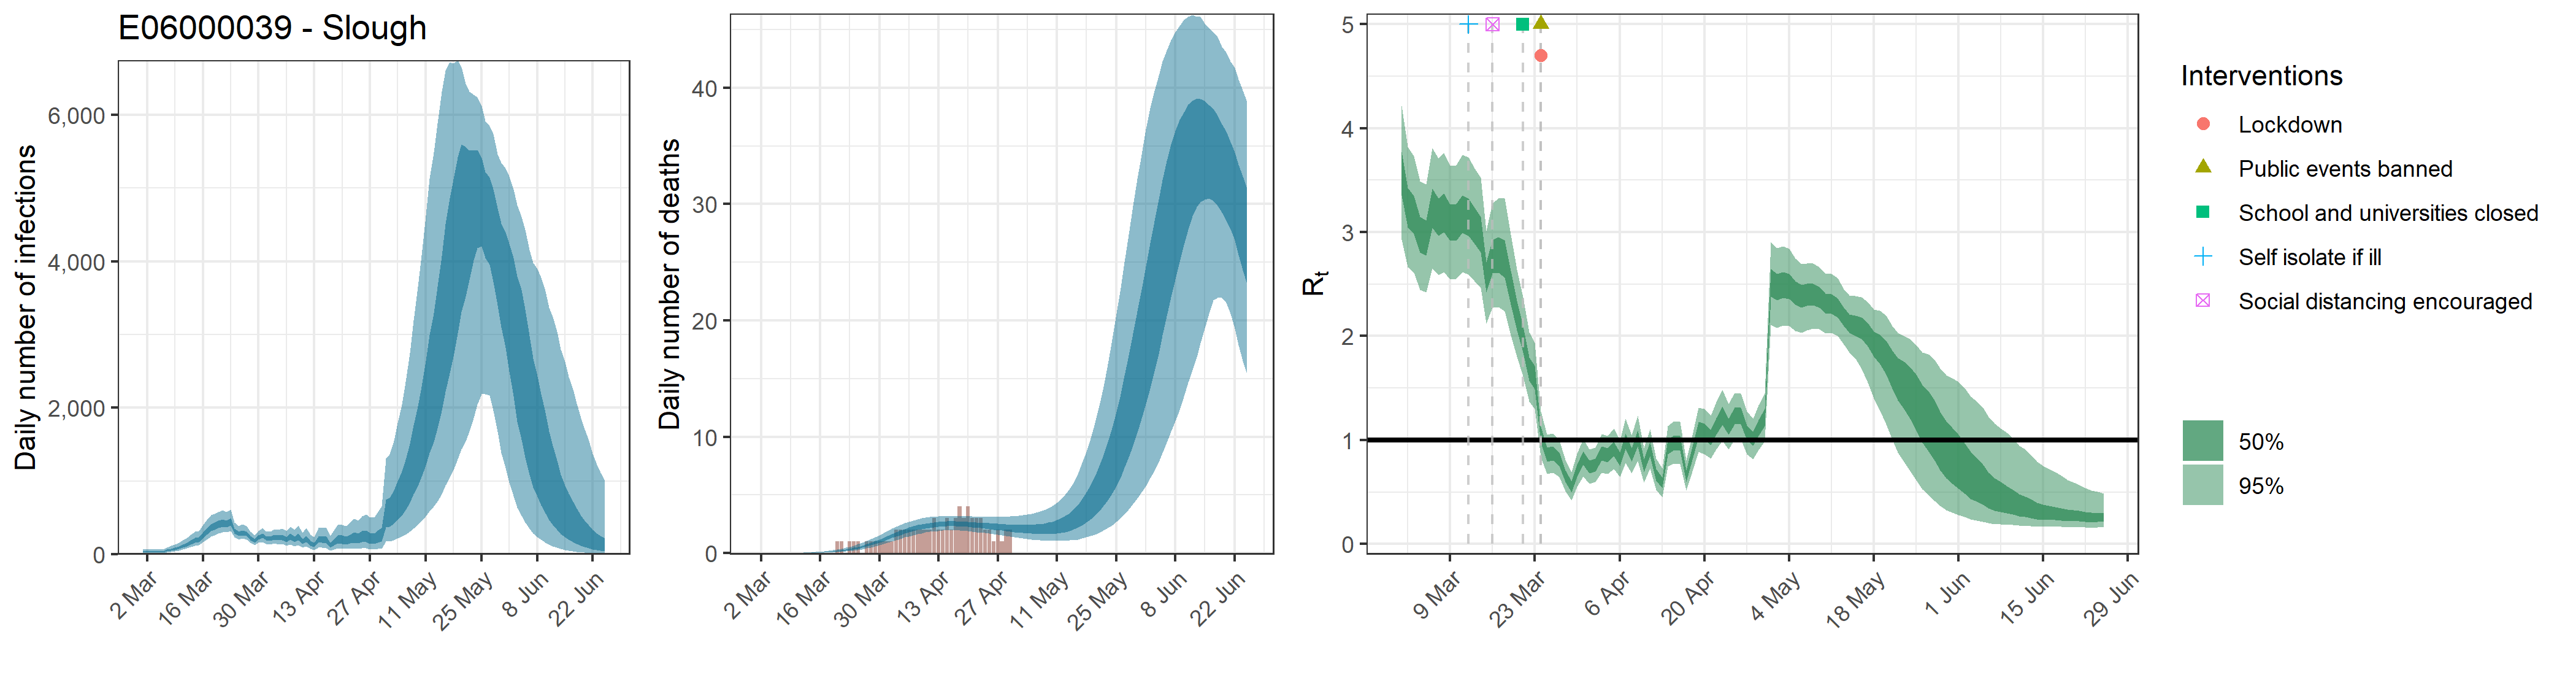

Data behind this chart, as committed beside it:
, date, country, reported_cases, predicted_cases, cases_min, cases_max, cases_min2, cases_max2, reported_deaths, estimated_deaths, deaths_min, deaths_max, deaths_min2, deaths_max2, rt, rt_min, rt_max, rt_min2, rt_max2
1, 2020-03-01, E06000039 - Slough, 0, 33.69, 14.32, 67.84, 24.15, 40.26, 0, 3.36890210073209e-14, 1.43236668498897e-14, 6.78355010654884e-14, 2.41500923140765e-14, 4.02614131076855e-14, 3.57, 2.931, 4.214, 3.356, 3.773
2, 2020-03-02, E06000039 - Slough, 0, 33.69, 14.32, 67.84, 24.15, 40.26, 0, 6.61952432011289e-07, 2.89912497634688e-07, 1.31895910300906e-06, 4.7724487308332e-07, 7.89345853559858e-07, 3.24, 2.665, 3.821, 3.05, 3.423
3, 2020-03-03, E06000039 - Slough, 0, 33.69, 14.32, 67.84, 24.15, 40.26, 0, 1.12531913441919e-05, 4.9285124597897e-06, 2.2422304751154e-05, 8.11316284241644e-06, 1.34188795105176e-05, 3.169, 2.61, 3.734, 2.984, 3.351
4, 2020-03-04, E06000039 - Slough, 0, 33.69, 14.32, 67.84, 24.15, 40.26, 0, 7.0828910225208e-05, 3.10206372469116e-05, 0.0001411, 5.10652014199152e-05, 8.44600063309048e-05, 2.976, 2.444, 3.491, 2.803, 3.147
5, 2020-03-05, E06000039 - Slough, 0, 33.69, 14.32, 67.84, 24.15, 40.26, 0, 0.0002886, 0.0001264, 0.0005751, 0.0002081, 0.0003442, 2.945, 2.422, 3.462, 2.775, 3.114
6, 2020-03-06, E06000039 - Slough, 1, 33.69, 14.32, 67.84, 24.15, 40.26, 0, 0.0008195, 0.0003589, 0.001633, 0.0005908, 0.0009772, 3.229, 2.654, 3.81, 3.039, 3.417
7, 2020-03-07, E06000039 - Slough, 0, 54.88, 27.71, 96.54, 42.07, 64.56, 0, 0.001873, 0.0008203, 0.003732, 0.00135, 0.002233, 3.149, 2.588, 3.711, 2.963, 3.326
8, 2020-03-08, E06000039 - Slough, 3, 66.74, 33.84, 116.7, 51.3, 78.54, 0, 0.00365, 0.001599, 0.007273, 0.002632, 0.004353, 3.184, 2.619, 3.759, 2.998, 3.37
9, 2020-03-09, E06000039 - Slough, 1, 78.08, 40.75, 134.5, 60.58, 91.56, 0, 0.006396, 0.002803, 0.01274, 0.004612, 0.007626, 3.096, 2.546, 3.639, 2.915, 3.268
10, 2020-03-10, E06000039 - Slough, 0, 94.6, 50.97, 160.4, 74.4, 110.2, 0, 0.01035, 0.004541, 0.02058, 0.007464, 0.01233, 3.1, 2.551, 3.642, 2.918, 3.273
11, 2020-03-11, E06000039 - Slough, 5, 117.5, 65.06, 196.3, 93.64, 136.2, 0, 0.01581, 0.006965, 0.03136, 0.01143, 0.01883, 3.18, 2.618, 3.746, 2.993, 3.357
12, 2020-03-12, E06000039 - Slough, 6, 141.2, 81.01, 230.9, 114.1, 163.3, 0, 0.02297, 0.01019, 0.04536, 0.01668, 0.02734, 3.153, 2.595, 3.722, 2.967, 3.327
13, 2020-03-13, E06000039 - Slough, 3, 167, 97.84, 269, 135.9, 192, 0, 0.03215, 0.01443, 0.06307, 0.02345, 0.03822, 3.067, 2.528, 3.615, 2.886, 3.235
14, 2020-03-14, E06000039 - Slough, 2, 197.2, 119.4, 312, 162.8, 225.6, 0, 0.04358, 0.01978, 0.08483, 0.03199, 0.05177, 2.983, 2.463, 3.526, 2.806, 3.15
15, 2020-03-15, E06000039 - Slough, 4, 205.6, 126.2, 316.7, 170.6, 234.4, 0, 0.0576, 0.02647, 0.1111, 0.04259, 0.06827, 2.568, 2.119, 3.012, 2.421, 2.71
16, 2020-03-16, E06000039 - Slough, 7, 265, 167.6, 405.1, 223, 299.7, 0, 0.07471, 0.03503, 0.1424, 0.05571, 0.08837, 2.765, 2.276, 3.276, 2.602, 2.923
17, 2020-03-17, E06000039 - Slough, 5, 315.5, 201.5, 471.1, 268.8, 354.8, 0, 0.09569, 0.04597, 0.1799, 0.07192, 0.1128, 2.783, 2.278, 3.327, 2.612, 2.951
18, 2020-03-18, E06000039 - Slough, 1, 368.4, 241.3, 537.8, 316.8, 411.5, 0, 0.1209, 0.0594, 0.224, 0.09135, 0.1422, 2.746, 2.236, 3.326, 2.564, 2.925
19, 2020-03-19, E06000039 - Slough, 5, 391.8, 264.4, 558, 337.5, 436, 0, 0.1511, 0.07552, 0.2735, 0.1152, 0.1771, 2.466, 2.011, 2.975, 2.301, 2.627
20, 2020-03-20, E06000039 - Slough, 5, 412.8, 283.1, 581.1, 358.4, 459.2, 1, 0.1872, 0.09591, 0.3319, 0.1443, 0.2189, 2.202, 1.8, 2.641, 2.058, 2.338
21, 2020-03-21, E06000039 - Slough, 2, 431, 299.2, 603.7, 375.9, 479.4, 1, 0.2301, 0.1211, 0.3996, 0.1793, 0.2675, 1.976, 1.613, 2.372, 1.844, 2.097
22, 2020-03-22, E06000039 - Slough, 6, 421.1, 299.6, 579.3, 369.8, 465.3, 0, 0.2807, 0.1518, 0.4774, 0.2217, 0.3258, 1.689, 1.371, 2.036, 1.573, 1.796
23, 2020-03-23, E06000039 - Slough, 10, 448.5, 319.8, 609.6, 395.4, 495.1, 1, 0.3403, 0.1888, 0.5663, 0.2724, 0.3932, 1.605, 1.298, 1.936, 1.489, 1.71
24, 2020-03-24, E06000039 - Slough, 7, 322.7, 233.2, 434.9, 284.1, 355.5, 1, 0.4099, 0.235, 0.6669, 0.3323, 0.472, 1.051, 0.8331, 1.276, 0.9733, 1.126
25, 2020-03-25, E06000039 - Slough, 6, 283.9, 205.6, 387, 249.5, 313.3, 1, 0.4905, 0.2877, 0.7803, 0.4023, 0.5616, 0.8606, 0.6766, 1.051, 0.793, 0.9286
26, 2020-03-26, E06000039 - Slough, 12, 299.5, 215.2, 407.8, 263.5, 329.8, 0, 0.5827, 0.3479, 0.9074, 0.4826, 0.6647, 0.8721, 0.685, 1.064, 0.8029, 0.9392
27, 2020-03-27, E06000039 - Slough, 11, 283.5, 202.1, 386.2, 248.4, 313.1, 1, 0.6868, 0.4188, 1.051, 0.5749, 0.781, 0.8151, 0.6422, 0.9962, 0.7494, 0.8811
28, 2020-03-28, E06000039 - Slough, 5, 226.5, 159.8, 310.3, 197.4, 251.8, 1, 0.8024, 0.5034, 1.207, 0.6778, 0.907, 0.6548, 0.5067, 0.8115, 0.5978, 0.7089
29, 2020-03-29, E06000039 - Slough, 6, 187.4, 128.6, 261.8, 162, 209.8, 1, 0.9282, 0.5949, 1.374, 0.7908, 1.045, 0.5526, 0.4191, 0.694, 0.4993, 0.6022
30, 2020-03-30, E06000039 - Slough, 10, 230.9, 156.9, 322.7, 200.8, 258.8, 1, 1.063, 0.6975, 1.553, 0.9117, 1.19, 0.705, 0.5497, 0.8692, 0.6455, 0.7645
31, 2020-03-31, E06000039 - Slough, 6, 258.4, 172.2, 364.6, 223.7, 289.4, 1, 1.203, 0.8018, 1.732, 1.041, 1.342, 0.8277, 0.6497, 1.01, 0.7621, 0.8933
32, 2020-04-01, E06000039 - Slough, 11, 220.3, 144.6, 314.4, 190.2, 247.6, 1, 1.347, 0.9124, 1.91, 1.173, 1.497, 0.7408, 0.5803, 0.9112, 0.6805, 0.8023
33, 2020-04-02, E06000039 - Slough, 3, 216.7, 138.1, 311.9, 185.5, 244.5, 1, 1.492, 1.025, 2.098, 1.306, 1.65, 0.7603, 0.5955, 0.931, 0.6985, 0.8219
34, 2020-04-03, E06000039 - Slough, 10, 238.7, 149.9, 346.8, 203.1, 270.3, 2, 1.634, 1.138, 2.266, 1.435, 1.8, 0.8712, 0.6884, 1.06, 0.8033, 0.9379
35, 2020-04-04, E06000039 - Slough, 14, 226.4, 137.5, 337.1, 191.2, 257.9, 2, 1.77, 1.249, 2.429, 1.56, 1.95, 0.8562, 0.6759, 1.043, 0.7891, 0.9214
36, 2020-04-05, E06000039 - Slough, 5, 234.7, 139.6, 355.7, 196.8, 268.7, 2, 1.898, 1.359, 2.586, 1.683, 2.086, 0.9136, 0.7239, 1.109, 0.8441, 0.9812
37, 2020-04-06, E06000039 - Slough, 9, 205.4, 117.2, 317.6, 170.2, 237.3, 2, 2.017, 1.459, 2.714, 1.8, 2.205, 0.8179, 0.6443, 0.9979, 0.7532, 0.8816
38, 2020-04-07, E06000039 - Slough, 18, 243.8, 136.5, 381.7, 201.5, 282.2, 2, 2.123, 1.545, 2.816, 1.907, 2.315, 0.9898, 0.7795, 1.203, 0.9138, 1.061
39, 2020-04-08, E06000039 - Slough, 9, 208.3, 112.6, 332.1, 169.8, 242.3, 2, 2.217, 1.636, 2.917, 2, 2.414, 0.8599, 0.6778, 1.047, 0.7936, 0.9237
40, 2020-04-09, E06000039 - Slough, 8, 243.2, 128.5, 393.5, 197, 284.8, 2, 2.298, 1.714, 3.004, 2.076, 2.498, 1.017, 0.8, 1.236, 0.9393, 1.092
41, 2020-04-10, E06000039 - Slough, 14, 178.8, 90.32, 296.7, 142.3, 211, 2, 2.365, 1.78, 3.068, 2.145, 2.567, 0.7549, 0.594, 0.922, 0.6942, 0.8149
42, 2020-04-11, E06000039 - Slough, 12, 214, 106.6, 358.2, 169.3, 252.7, 2, 2.421, 1.839, 3.112, 2.195, 2.623, 0.9124, 0.7277, 1.104, 0.8443, 0.9792
43, 2020-04-12, E06000039 - Slough, 9, 154.4, 73.16, 265.1, 119.6, 184.6, 3, 2.464, 1.885, 3.138, 2.247, 2.668, 0.667, 0.5224, 0.8207, 0.6106, 0.7216
44, 2020-04-13, E06000039 - Slough, 14, 133.5, 60.12, 234.9, 101.6, 160.4, 2, 2.495, 1.924, 3.157, 2.275, 2.699, 0.5863, 0.4514, 0.7285, 0.5355, 0.636
45, 2020-04-14, E06000039 - Slough, 17, 206.1, 92.77, 362.4, 157.1, 247.7, 2, 2.517, 1.949, 3.172, 2.294, 2.721, 0.9359, 0.7426, 1.136, 0.8658, 1.005
46, 2020-04-15, E06000039 - Slough, 16, 206.8, 91.13, 370.1, 156.1, 249.1, 3, 2.53, 1.966, 3.173, 2.31, 2.734, 0.9751, 0.7734, 1.181, 0.9026, 1.045
47, 2020-04-16, E06000039 - Slough, 8, 200.1, 85.32, 362.9, 149.3, 242.6, 2, 2.535, 1.965, 3.167, 2.316, 2.74, 0.9695, 0.7674, 1.175, 0.8978, 1.039
48, 2020-04-17, E06000039 - Slough, 10, 133.4, 53.95, 249.9, 96.85, 163.3, 3, 2.532, 1.973, 3.173, 2.314, 2.736, 0.6549, 0.5127, 0.8038, 0.6, 0.7071
49, 2020-04-18, E06000039 - Slough, 8, 175, 69.67, 332.4, 126.6, 214.4, 4, 2.522, 1.952, 3.178, 2.298, 2.727, 0.8721, 0.6999, 1.046, 0.8074, 0.9366
50, 2020-04-19, E06000039 - Slough, 6, 215.8, 85.64, 410.6, 154.9, 264.7, 3, 2.507, 1.931, 3.161, 2.279, 2.711, 1.1, 0.888, 1.311, 1.024, 1.174
51, 2020-04-20, E06000039 - Slough, 7, 208.9, 80.2, 402.9, 147.3, 257.6, 4, 2.487, 1.908, 3.154, 2.256, 2.691, 1.081, 0.8655, 1.302, 1.005, 1.157
52, 2020-04-21, E06000039 - Slough, 5, 197.9, 73.51, 389.7, 137.3, 245.3, 3, 2.463, 1.861, 3.163, 2.233, 2.674, 1.026, 0.8219, 1.234, 0.9546, 1.097
53, 2020-04-22, E06000039 - Slough, 7, 219.8, 78.99, 435.6, 150.4, 272, 3, 2.435, 1.818, 3.14, 2.201, 2.648, 1.133, 0.9089, 1.364, 1.05, 1.212
54, 2020-04-23, E06000039 - Slough, 5, 242.1, 84.63, 485.9, 164, 301.7, 3, 2.404, 1.773, 3.124, 2.165, 2.623, 1.235, 0.9959, 1.483, 1.148, 1.321
55, 2020-04-24, E06000039 - Slough, 8, 225.5, 76.23, 461.2, 150.4, 282.1, 2, 2.372, 1.739, 3.118, 2.122, 2.598, 1.129, 0.9125, 1.346, 1.053, 1.204
56, 2020-04-25, E06000039 - Slough, 4, 252.1, 83.09, 523, 166.2, 316.1, 2, 2.338, 1.685, 3.123, 2.084, 2.578, 1.232, 1.006, 1.456, 1.152, 1.312
57, 2020-04-26, E06000039 - Slough, 6, 258.9, 82.95, 545.1, 168.4, 325.8, 1, 2.303, 1.646, 3.127, 2.038, 2.549, 1.231, 1.012, 1.449, 1.154, 1.31
58, 2020-04-27, E06000039 - Slough, 6, 232.5, 70.93, 504.3, 147.4, 293.1, 2, 2.27, 1.595, 3.141, 1.985, 2.53, 1.068, 0.8613, 1.275, 0.997, 1.141
59, 2020-04-28, E06000039 - Slough, 6, 227.7, 67.15, 500.5, 142.3, 289.3, 1, 2.236, 1.535, 3.132, 1.941, 2.498, 1.014, 0.8187, 1.207, 0.9466, 1.082
60, 2020-04-29, E06000039 - Slough, 4, 257.4, 73.35, 578.6, 159, 326.6, 2, 2.205, 1.474, 3.141, 1.889, 2.474, 1.119, 0.9053, 1.333, 1.042, 1.193
... 57 more rows
